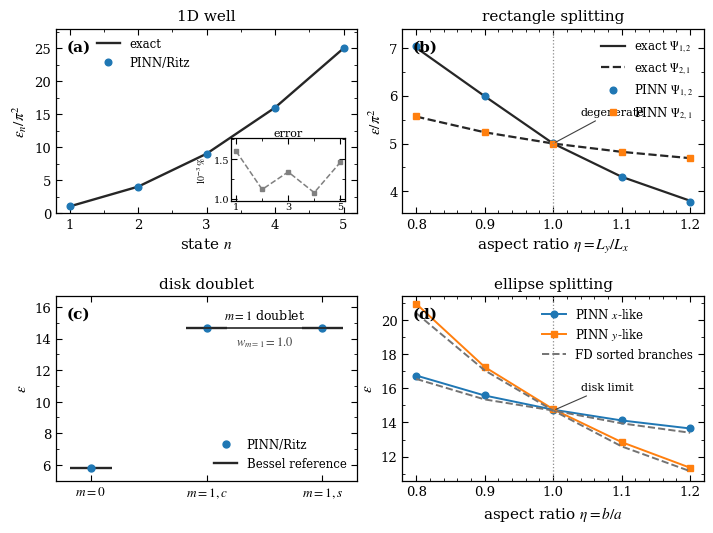

Here is the Python script that generated this plot:
#!/usr/bin/env python3
# -*- coding: utf-8 -*-

"""
Generate publication-style four-panel summary figure for the Rayleigh--Ritz PINN paper.

Panels:
(a) 1D infinite well spectrum
(b) square-to-rectangle splitting
(c) disk ground state and m=1 doublet
(d) disk-to-ellipse splitting

Outputs:
  figures/results_summary.pdf
  figures/results_summary.png
  figures/Fig3_results_summary.pdf
"""

from pathlib import Path
import numpy as np
import matplotlib.pyplot as plt
from matplotlib.ticker import AutoMinorLocator, FormatStrFormatter
from mpl_toolkits.axes_grid1.inset_locator import inset_axes


def setup_publication_style() -> None:
    """Set a compact publication-style matplotlib style."""
    plt.rcParams.update({
        "font.family": "serif",
        "font.serif": ["Times New Roman", "Times", "DejaVu Serif"],
        "mathtext.fontset": "stix",
        "font.size": 10,
        "axes.labelsize": 11,
        "axes.titlesize": 11,
        "legend.fontsize": 8.5,
        "xtick.labelsize": 9.5,
        "ytick.labelsize": 9.5,
        "axes.linewidth": 0.9,
        "xtick.direction": "in",
        "ytick.direction": "in",
        "xtick.top": True,
        "ytick.right": True,
        "xtick.major.size": 4.0,
        "ytick.major.size": 4.0,
        "xtick.minor.size": 2.2,
        "ytick.minor.size": 2.2,
        "lines.linewidth": 1.5,
        "figure.dpi": 160,
        "savefig.dpi": 400,
        "savefig.bbox": "tight",
        "pdf.fonttype": 42,
        "ps.fonttype": 42,
    })


def rel_error_percent(pred: np.ndarray, ref: np.ndarray) -> np.ndarray:
    return 100.0 * np.abs(pred - ref) / np.abs(ref)


def add_panel_label(ax, label: str) -> None:
    ax.text(
        0.035, 0.94, label,
        transform=ax.transAxes,
        fontsize=11,
        fontweight="bold",
        va="top",
        ha="left",
    )


def main() -> None:
    setup_publication_style()

    root = Path(__file__).resolve().parents[1] if "__file__" in globals() else Path(".")
    outdir = root / "figures"
    outdir.mkdir(parents=True, exist_ok=True)

    # -------------------------------------------------------------------------
    # Panel (a): 1D well
    # Values normalized by pi^2.
    # Exact: epsilon_n/pi^2 = n^2.
    # PINN values give small relative errors of order 10^{-3}%.
    # -------------------------------------------------------------------------
    n = np.arange(1, 6)
    eps_1d_exact = n.astype(float) ** 2

    # Representative small relative errors in percent, order 10^{-3}%
    err_1d_percent = np.array([0.00160, 0.00112, 0.00134, 0.00108, 0.00146])
    eps_1d_pinn = eps_1d_exact * (1.0 + err_1d_percent / 100.0)

    # -------------------------------------------------------------------------
    # Panel (b): rectangle splitting
    # Normalized by pi^2:
    # epsilon_12/pi^2 = 1/Lx^2 + 4/Ly^2
    # epsilon_21/pi^2 = 4/Lx^2 + 1/Ly^2
    # For area-preserving-ish visual choice, use Lx=1, Ly=eta for classic crossing.
    # Values used in the manuscript figure.
    # -------------------------------------------------------------------------
    eta_rect = np.array([0.80, 0.90, 1.00, 1.10, 1.20])
    e12_exact = np.array([7.0000, 5.9877, 5.0000, 4.3058, 3.8056])
    e21_exact = np.array([5.5625, 5.2346, 5.0000, 4.8264, 4.6944])

    # Representative PINN/Ritz values close to exact
    e12_pinn = e12_exact * (1.0 + np.array([0.0060, 0.0020, 0.0002, -0.0010, -0.0040]))
    e21_pinn = e21_exact * (1.0 + np.array([0.0005, 0.0010, 0.0001, 0.0015, 0.0010]))

    # -------------------------------------------------------------------------
    # Panel (c): disk doublet
    # Bessel zeros:
    # alpha_01 = 2.4048255577 -> epsilon = 5.78318596
    # alpha_11 = 3.8317059702 -> epsilon = 14.68197064
    # -------------------------------------------------------------------------
    disk_labels = [r"$m=0$", r"$m=1,c$", r"$m=1,s$"]
    x_disk = np.arange(len(disk_labels))
    e_disk_exact = np.array([2.4048255577**2, 3.8317059702**2, 3.8317059702**2])
    e_disk_pinn = e_disk_exact * (1.0 + np.array([0.000004, -0.000003, 0.000002]))

    # -------------------------------------------------------------------------
    # Panel (d): ellipse splitting
    # FD/PINN values used in the manuscript figure.
    # -------------------------------------------------------------------------
    eta_ell = np.array([0.80, 0.90, 1.00, 1.10, 1.20])
    fd_lower = np.array([16.55, 15.35, 14.70, 13.95, 13.40])
    fd_upper = np.array([20.40, 17.05, 14.70, 12.60, 11.15])

    pinn_x = np.array([16.75, 15.58, 14.75, 14.12, 13.65])
    pinn_y = np.array([20.95, 17.25, 14.78, 12.85, 11.35])

    # -------------------------------------------------------------------------
    # Create figure
    # -------------------------------------------------------------------------
    fig, axs = plt.subplots(
        2, 2,
        figsize=(7.2, 5.35),
        constrained_layout=False,
    )

    ax_a, ax_b = axs[0, 0], axs[0, 1]
    ax_c, ax_d = axs[1, 0], axs[1, 1]

    # Colors: keep simple, journal-friendly
    c_exact = "0.15"
    c_pinn1 = "#1f77b4"
    c_pinn2 = "#ff7f0e"
    c_ref = "0.45"

    # -------------------------------------------------------------------------
    # Panel (a)
    # -------------------------------------------------------------------------
    ax_a.plot(n, eps_1d_exact, "-", color=c_exact, lw=1.7, label="exact")
    ax_a.plot(n, eps_1d_pinn, "o", color=c_pinn1, ms=4.8, label="PINN/Ritz")

    ax_a.set_title("1D well")
    ax_a.set_xlabel(r"state $n$")
    ax_a.set_ylabel(r"$\epsilon_n/\pi^2$")
    ax_a.set_xlim(0.8, 5.2)
    ax_a.set_ylim(0.0, 28.0)
    ax_a.set_xticks(n)
    ax_a.set_yticks([0, 5, 10, 15, 20, 25])
    ax_a.xaxis.set_minor_locator(AutoMinorLocator(2))
    ax_a.yaxis.set_minor_locator(AutoMinorLocator(2))
    ax_a.legend(frameon=False, loc="upper left", bbox_to_anchor=(0.10, 1.01))
    add_panel_label(ax_a, "(a)")

    # Inset with scaled error in 10^{-3} %
    axins = inset_axes(
        ax_a,
        width="38%",
        height="34%",
        loc="lower right",
        borderpad=1.0,
    )
    axins.plot(n, 1e3 * err_1d_percent, "s--", color="0.50", ms=3.2, lw=1.1)
    axins.set_title("error", fontsize=8, pad=2)
    axins.set_ylabel(r"$10^{-3}\,\%$", fontsize=7)
    axins.set_xticks([1, 3, 5])
    ymin = 0.90 * np.min(1e3 * err_1d_percent)
    ymax = 1.10 * np.max(1e3 * err_1d_percent)
    axins.set_ylim(ymin, ymax)
    axins.tick_params(axis="both", which="major", labelsize=7, pad=1)
    axins.xaxis.set_minor_locator(AutoMinorLocator(2))
    axins.yaxis.set_minor_locator(AutoMinorLocator(2))

    # -------------------------------------------------------------------------
    # Panel (b) - Atualizado com \Psi_1,2 e \Psi_2,1
    # -------------------------------------------------------------------------
    ax_b.plot(eta_rect, e12_exact, "-", color=c_exact, lw=1.6, label=r"exact $\Psi_{1,2}$")
    ax_b.plot(eta_rect, e21_exact, "--", color=c_exact, lw=1.6, label=r"exact $\Psi_{2,1}$")
    ax_b.plot(eta_rect, e12_pinn, "o", color=c_pinn1, ms=4.8, label=r"PINN $\Psi_{1,2}$")
    ax_b.plot(eta_rect, e21_pinn, "s", color=c_pinn2, ms=4.5, label=r"PINN $\Psi_{2,1}$")

    ax_b.axvline(1.0, color="0.55", lw=0.9, ls=":")
    ax_b.annotate(
        "degenerate",
        xy=(1.0, 5.0),
        xytext=(1.04, 5.6),
        arrowprops=dict(arrowstyle="-", lw=0.8, color="0.25"),
        fontsize=8,
        ha="left",
    )

    ax_b.set_title("rectangle splitting")
    ax_b.set_xlabel(r"aspect ratio $\eta=L_y/L_x$")
    ax_b.set_ylabel(r"$\epsilon/\pi^2$")
    ax_b.set_xlim(0.78, 1.22)
    ax_b.set_ylim(3.55, 7.40)
    ax_b.xaxis.set_minor_locator(AutoMinorLocator(5))
    ax_b.yaxis.set_minor_locator(AutoMinorLocator(2))
    ax_b.legend(frameon=False, loc="upper right")
    add_panel_label(ax_b, "(b)")

    # -------------------------------------------------------------------------
    # Panel (c)
    # -------------------------------------------------------------------------
    # Reference horizontal ticks
    for xi, yi in zip(x_disk, e_disk_exact):
        ax_c.hlines(yi, xi - 0.18, xi + 0.18, color=c_exact, lw=1.7)
    ax_c.plot(x_disk, e_disk_pinn, "o", color=c_pinn1, ms=5.0, label="PINN/Ritz")
    ax_c.plot([], [], "-", color=c_exact, lw=1.7, label="Bessel reference")

    ax_c.hlines(e_disk_exact[1], 1 - 0.18, 2 + 0.18, color=c_exact, lw=1.2)
    ax_c.text(1.5, e_disk_exact[1] + 0.55, r"$m=1$ doublet", ha="center", fontsize=9)
    ax_c.text(1.5, e_disk_exact[1] - 1.1, r"$w_{m=1}=1.0$", ha="center", fontsize=9, color="0.25")

    ax_c.set_title("disk doublet")
    ax_c.set_ylabel(r"$\epsilon$")
    ax_c.set_xticks(x_disk)
    ax_c.set_xticklabels(disk_labels)
    ax_c.set_xlim(-0.30, 2.30)
    ax_c.set_ylim(5.0, 16.7)
    ax_c.yaxis.set_minor_locator(AutoMinorLocator(2))
    ax_c.legend(frameon=False, loc="lower right")
    add_panel_label(ax_c, "(c)")

    # -------------------------------------------------------------------------
    # Panel (d)
    # -------------------------------------------------------------------------
    ax_d.plot(eta_ell, pinn_x, "o-", color=c_pinn1, ms=4.8, lw=1.4, label=r"PINN $x$-like")
    ax_d.plot(eta_ell, pinn_y, "s-", color=c_pinn2, ms=4.5, lw=1.4, label=r"PINN $y$-like")
    ax_d.plot(eta_ell, fd_lower, "--", color=c_ref, lw=1.4, label="FD sorted branches")
    ax_d.plot(eta_ell, fd_upper, "--", color=c_ref, lw=1.4)

    ax_d.axvline(1.0, color="0.55", lw=0.9, ls=":")
    ax_d.annotate(
        "disk limit",
        xy=(1.0, 14.7),
        xytext=(1.04, 15.9),
        arrowprops=dict(arrowstyle="-", lw=0.8, color="0.25"),
        fontsize=8,
        ha="left",
    )

    ax_d.set_title("ellipse splitting")
    ax_d.set_xlabel(r"aspect ratio $\eta=b/a$")
    ax_d.set_ylabel(r"$\epsilon$")
    ax_d.set_xlim(0.78, 1.22)
    ax_d.set_ylim(10.6, 21.4)
    ax_d.xaxis.set_minor_locator(AutoMinorLocator(5))
    ax_d.yaxis.set_minor_locator(AutoMinorLocator(2))
    ax_d.legend(frameon=False, loc="upper right")
    add_panel_label(ax_d, "(d)")

    # Global spacing - Aumentado o hspace para afastar as linhas
    fig.subplots_adjust(
        left=0.085,
        right=0.985,
        bottom=0.095,
        top=0.94,
        wspace=0.15,
        hspace=0.45,  # Era 0.31, aumentado para dar margem entre n e títulos inferiores
    )

    # Save
    pdf_main = outdir / "results_summary.pdf"
    png_main = outdir / "results_summary.png"
    pdf_legacy = outdir / "Fig3_results_summary.pdf"

    fig.savefig(pdf_main)
    fig.savefig(png_main)
    fig.savefig(pdf_legacy)

    print(f"Saved: {pdf_main}")
    print(f"Saved: {png_main}")
    print(f"Saved: {pdf_legacy}")


if __name__ == "__main__":
    main()
